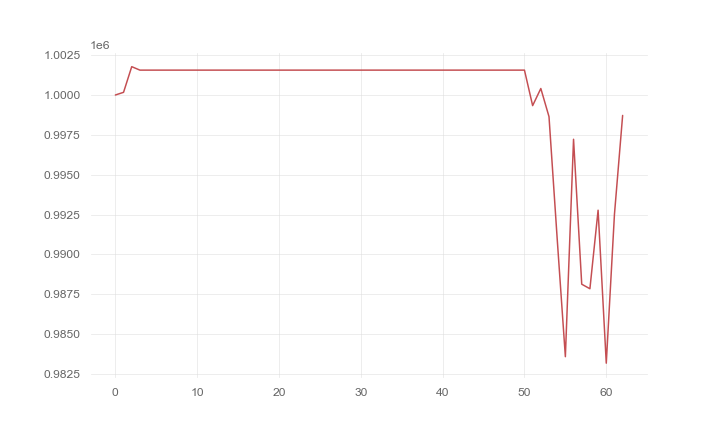

Data behind this chart, as committed beside it:
, 0
0, 1000000
1, 1000168
2, 1001778
3, 1001561
4, 1001561
5, 1001561
6, 1001561
7, 1001561
8, 1001561
9, 1001561
10, 1001561
11, 1001561
12, 1001561
13, 1001561
14, 1001561
15, 1001561
16, 1001561
17, 1001561
18, 1001561
19, 1001561
20, 1001561
21, 1001561
22, 1001561
23, 1001561
24, 1001561
25, 1001561
26, 1001561
27, 1001561
28, 1001561
29, 1001561
30, 1001561
31, 1001561
32, 1001561
33, 1001561
34, 1001561
35, 1001561
36, 1001561
37, 1001561
38, 1001561
39, 1001561
40, 1001561
41, 1001561
42, 1001561
43, 1001561
44, 1001561
45, 1001561
46, 1001561
47, 1001561
48, 1001561
49, 1001561
50, 1001561
51, 999333
52, 1000407
53, 998642
54, 990988
55, 983584
56, 997223
57, 988131
58, 987846
59, 992773
... 3 more rows
